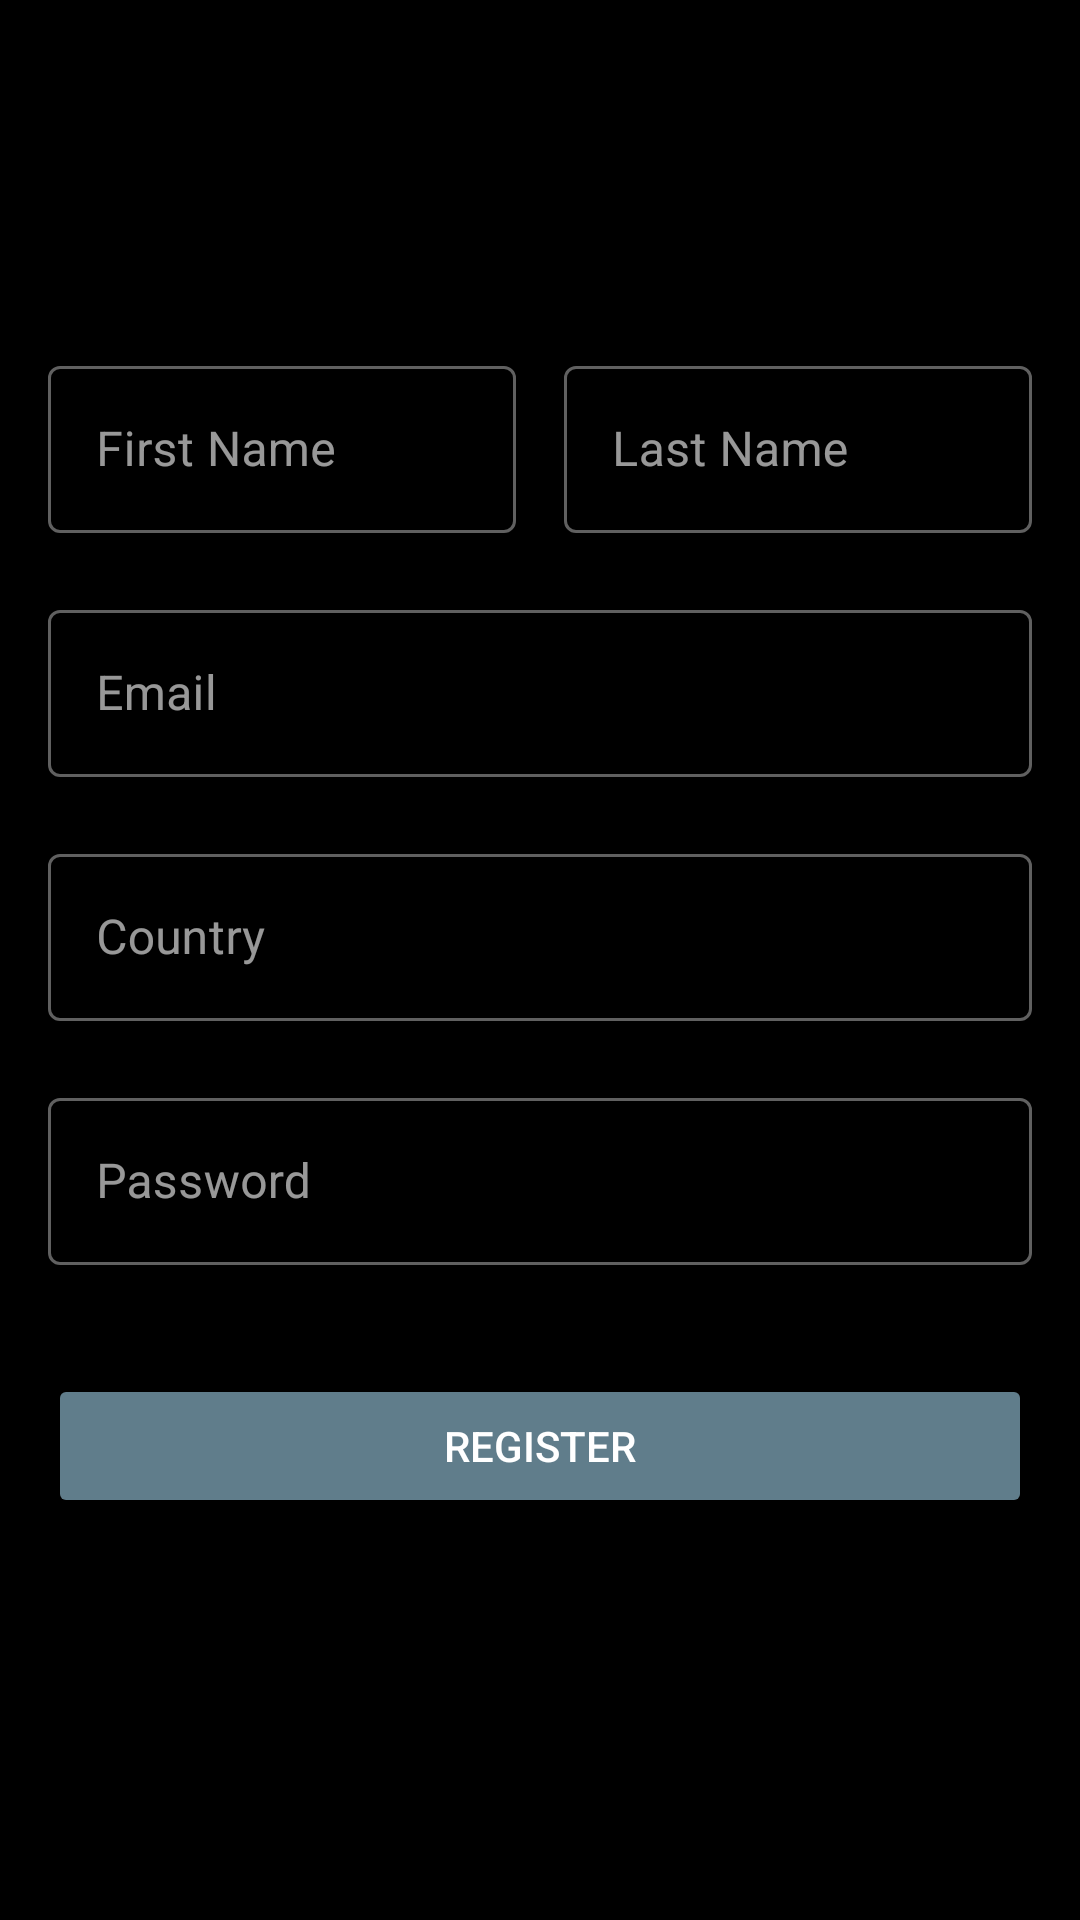

Android layout source for this screen:
<!-- AndroidManifest.xml: application theme AppTheme -->
<!-- res/layout/fragment_register.xml -->
<?xml version="1.0" encoding="utf-8"?>
<androidx.constraintlayout.widget.ConstraintLayout
    xmlns:android="http://schemas.android.com/apk/res/android"
    xmlns:app="http://schemas.android.com/apk/res-auto"
    xmlns:tools="http://schemas.android.com/tools"
    android:layout_width="match_parent"
    android:layout_height="match_parent"
    app:layout_behavior="@string/appbar_scrolling_view_behavior"
    tools:context=".register.RegisterFragment">

    <com.google.android.material.textfield.TextInputLayout
        android:id="@+id/first_name_input_layout"
        style="@style/Widget.MaterialComponents.TextInputLayout.OutlinedBox"
        android:layout_width="0dp"
        android:layout_height="wrap_content"
        android:layout_marginStart="16dp"
        android:layout_marginEnd="8dp"
        android:hint="@string/hint_first_name"
        app:errorEnabled="true"
        app:hintTextColor="?attr/colorSecondary"
        app:layout_constraintBottom_toTopOf="@id/mail_input_layout"
        app:layout_constraintEnd_toStartOf="@id/last_name_input_layout"
        app:layout_constraintHorizontal_weight="5"
        app:layout_constraintStart_toStartOf="parent">

        <com.google.android.material.textfield.TextInputEditText
            android:id="@+id/first_name_edit_text"
            android:layout_width="match_parent"
            android:layout_height="wrap_content"
            android:inputType="text" />

    </com.google.android.material.textfield.TextInputLayout>

    <com.google.android.material.textfield.TextInputLayout
        android:id="@+id/last_name_input_layout"
        style="@style/Widget.MaterialComponents.TextInputLayout.OutlinedBox"
        android:layout_width="0dp"
        android:layout_height="wrap_content"
        android:layout_marginStart="8dp"
        android:layout_marginEnd="16dp"
        android:hint="@string/hint_last_name"
        app:errorEnabled="true"
        app:hintTextColor="?attr/colorSecondary"
        app:layout_constraintEnd_toEndOf="parent"
        app:layout_constraintHorizontal_weight="5"
        app:layout_constraintStart_toEndOf="@id/first_name_input_layout"
        app:layout_constraintTop_toTopOf="@id/first_name_input_layout">

        <com.google.android.material.textfield.TextInputEditText
            android:id="@+id/last_name_edit_text"
            android:layout_width="match_parent"
            android:layout_height="wrap_content"
            android:inputType="text" />

    </com.google.android.material.textfield.TextInputLayout>

    <com.google.android.material.textfield.TextInputLayout
        android:id="@+id/mail_input_layout"
        style="@style/Widget.MaterialComponents.TextInputLayout.OutlinedBox"
        android:layout_width="0dp"
        android:layout_height="wrap_content"
        android:hint="@string/hint_mail"
        app:errorEnabled="true"
        app:hintTextColor="?attr/colorSecondary"
        app:layout_constraintBottom_toTopOf="@id/country_input_layout"
        app:layout_constraintEnd_toEndOf="@id/last_name_input_layout"
        app:layout_constraintStart_toStartOf="@id/first_name_input_layout">

        <com.google.android.material.textfield.TextInputEditText
            android:id="@+id/mail_edit_text"
            android:layout_width="match_parent"
            android:layout_height="wrap_content"
            android:inputType="text" />

    </com.google.android.material.textfield.TextInputLayout>

    <com.google.android.material.textfield.TextInputLayout
        android:id="@+id/country_input_layout"
        style="@style/Widget.MaterialComponents.TextInputLayout.OutlinedBox"
        android:layout_width="0dp"
        android:layout_height="wrap_content"
        android:hint="@string/hint_country"
        app:errorEnabled="true"
        app:hintTextColor="?attr/colorSecondary"
        app:layout_constraintBottom_toBottomOf="parent"
        app:layout_constraintEnd_toEndOf="@id/mail_input_layout"
        app:layout_constraintStart_toStartOf="@id/mail_input_layout"
        app:layout_constraintTop_toTopOf="parent">

        <com.google.android.material.textfield.TextInputEditText
            android:id="@+id/country_edit_text"
            android:layout_width="match_parent"
            android:layout_height="wrap_content"
            android:inputType="text" />

    </com.google.android.material.textfield.TextInputLayout>

    <com.google.android.material.textfield.TextInputLayout
        android:id="@+id/password_input_layout"
        style="@style/Widget.MaterialComponents.TextInputLayout.OutlinedBox"
        android:layout_width="0dp"
        android:layout_height="wrap_content"
        android:hint="@string/hint_password"
        app:errorEnabled="true"
        app:hintTextColor="?attr/colorSecondary"
        app:layout_constraintEnd_toEndOf="@id/country_input_layout"
        app:layout_constraintStart_toStartOf="@id/country_input_layout"
        app:layout_constraintTop_toBottomOf="@id/country_input_layout">

        <com.google.android.material.textfield.TextInputEditText
            android:id="@+id/password_edit_text"
            android:layout_width="match_parent"
            android:layout_height="wrap_content"
            android:inputType="text" />

    </com.google.android.material.textfield.TextInputLayout>

    <Button
        android:id="@+id/sign_up_user"
        android:layout_width="0dp"
        android:layout_height="wrap_content"
        android:layout_marginTop="16dp"
        android:backgroundTint="?attr/colorSecondary"
        android:text="@string/register_user_button_text"
        app:layout_constraintEnd_toEndOf="@id/password_input_layout"
        app:layout_constraintStart_toStartOf="@id/password_input_layout"
        app:layout_constraintTop_toBottomOf="@id/password_input_layout" />

</androidx.constraintlayout.widget.ConstraintLayout>
<!-- resources referenced by this layout -->
<resources>
  <string name="hint_country">Country</string>
  <string name="hint_first_name">First Name</string>
  <string name="hint_last_name">Last Name</string>
  <string name="hint_mail">Email</string>
  <string name="hint_password">Password</string>
  <string name="register_user_button_text">Register</string>
  <style name="AppTheme" parent="Theme.MaterialComponents.NoActionBar">
          
          <item name="colorSurface">@color/colorSurface</item>
          <item name="colorPrimary">@color/colorPrimary</item>
          <item name="colorSecondary">@color/colorSecondary</item>
          <item name="android:colorBackground">@color/colorBackground</item>
          <item name="colorOnSurface">@color/colorOnSurface</item>
          <item name="colorOnPrimary">@color/colorOnPrimary</item>
          <item name="colorOnSecondary">@color/colorOnSecondary</item>
          <item name="colorOnBackground">@color/colorOnBackground</item>
          <item name="colorPrimaryVariant">@color/colorPrimaryVariant</item>
          <item name="colorSecondaryVariant">@color/colorSecondaryVariant</item>
          <item name="colorPrimaryDark">@color/colorPrimaryDark</item>
      </style>
  <color name="colorSurface">#121212</color>
  <color name="colorPrimary">#212121</color>
  <color name="colorSecondary">#607d8b</color>
  <color name="colorBackground">#000000</color>
  <color name="colorOnSurface">#FDFDFD</color>
  <color name="colorOnPrimary">#ffffff</color>
  <color name="colorOnSecondary">#000000</color>
  <color name="colorOnBackground">#ffffff</color>
  <color name="colorPrimaryVariant">#484848</color>
  <color name="colorSecondaryVariant">#8DB7CC</color>
  <color name="colorPrimaryDark">#000000</color>
</resources>
